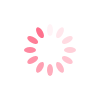
t = 0.00 s
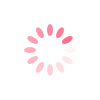
t = 0.25 s
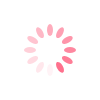
t = 0.50 s
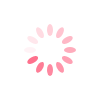
t = 0.75 s

The animated SVG that drew these frames (rendered in a browser with its animation timeline set to each time). Animation: 12 SMIL elements (animate=12); one cycle of 1.00 s, repeats indefinitely.

<svg xmlns="http://www.w3.org/2000/svg" width="100" height="100" display="block" preserveAspectRatio="xMidYMid"><rect width="6" height="12" x="47" y="24" fill="#fe718d" rx="3" ry="6"><animate attributeName="opacity" begin="-0.9166666666666666s" dur="1s" keyTimes="0;1" repeatCount="indefinite" values="1;0"/></rect><rect width="6" height="12" x="47" y="24" fill="#fe718d" rx="3" ry="6" transform="rotate(30 50 50)"><animate attributeName="opacity" begin="-0.8333333333333334s" dur="1s" keyTimes="0;1" repeatCount="indefinite" values="1;0"/></rect><rect width="6" height="12" x="47" y="24" fill="#fe718d" rx="3" ry="6" transform="rotate(60 50 50)"><animate attributeName="opacity" begin="-0.75s" dur="1s" keyTimes="0;1" repeatCount="indefinite" values="1;0"/></rect><rect width="6" height="12" x="47" y="24" fill="#fe718d" rx="3" ry="6" transform="rotate(90 50 50)"><animate attributeName="opacity" begin="-0.6666666666666666s" dur="1s" keyTimes="0;1" repeatCount="indefinite" values="1;0"/></rect><rect width="6" height="12" x="47" y="24" fill="#fe718d" rx="3" ry="6" transform="rotate(120 50 50)"><animate attributeName="opacity" begin="-0.5833333333333334s" dur="1s" keyTimes="0;1" repeatCount="indefinite" values="1;0"/></rect><rect width="6" height="12" x="47" y="24" fill="#fe718d" rx="3" ry="6" transform="rotate(150 50 50)"><animate attributeName="opacity" begin="-0.5s" dur="1s" keyTimes="0;1" repeatCount="indefinite" values="1;0"/></rect><rect width="6" height="12" x="47" y="24" fill="#fe718d" rx="3" ry="6" transform="rotate(180 50 50)"><animate attributeName="opacity" begin="-0.4166666666666667s" dur="1s" keyTimes="0;1" repeatCount="indefinite" values="1;0"/></rect><rect width="6" height="12" x="47" y="24" fill="#fe718d" rx="3" ry="6" transform="rotate(210 50 50)"><animate attributeName="opacity" begin="-0.3333333333333333s" dur="1s" keyTimes="0;1" repeatCount="indefinite" values="1;0"/></rect><rect width="6" height="12" x="47" y="24" fill="#fe718d" rx="3" ry="6" transform="rotate(240 50 50)"><animate attributeName="opacity" begin="-0.25s" dur="1s" keyTimes="0;1" repeatCount="indefinite" values="1;0"/></rect><rect width="6" height="12" x="47" y="24" fill="#fe718d" rx="3" ry="6" transform="rotate(270 50 50)"><animate attributeName="opacity" begin="-0.16666666666666666s" dur="1s" keyTimes="0;1" repeatCount="indefinite" values="1;0"/></rect><rect width="6" height="12" x="47" y="24" fill="#fe718d" rx="3" ry="6" transform="rotate(300 50 50)"><animate attributeName="opacity" begin="-0.08333333333333333s" dur="1s" keyTimes="0;1" repeatCount="indefinite" values="1;0"/></rect><rect width="6" height="12" x="47" y="24" fill="#fe718d" rx="3" ry="6" transform="rotate(330 50 50)"><animate attributeName="opacity" begin="0s" dur="1s" keyTimes="0;1" repeatCount="indefinite" values="1;0"/></rect></svg>
